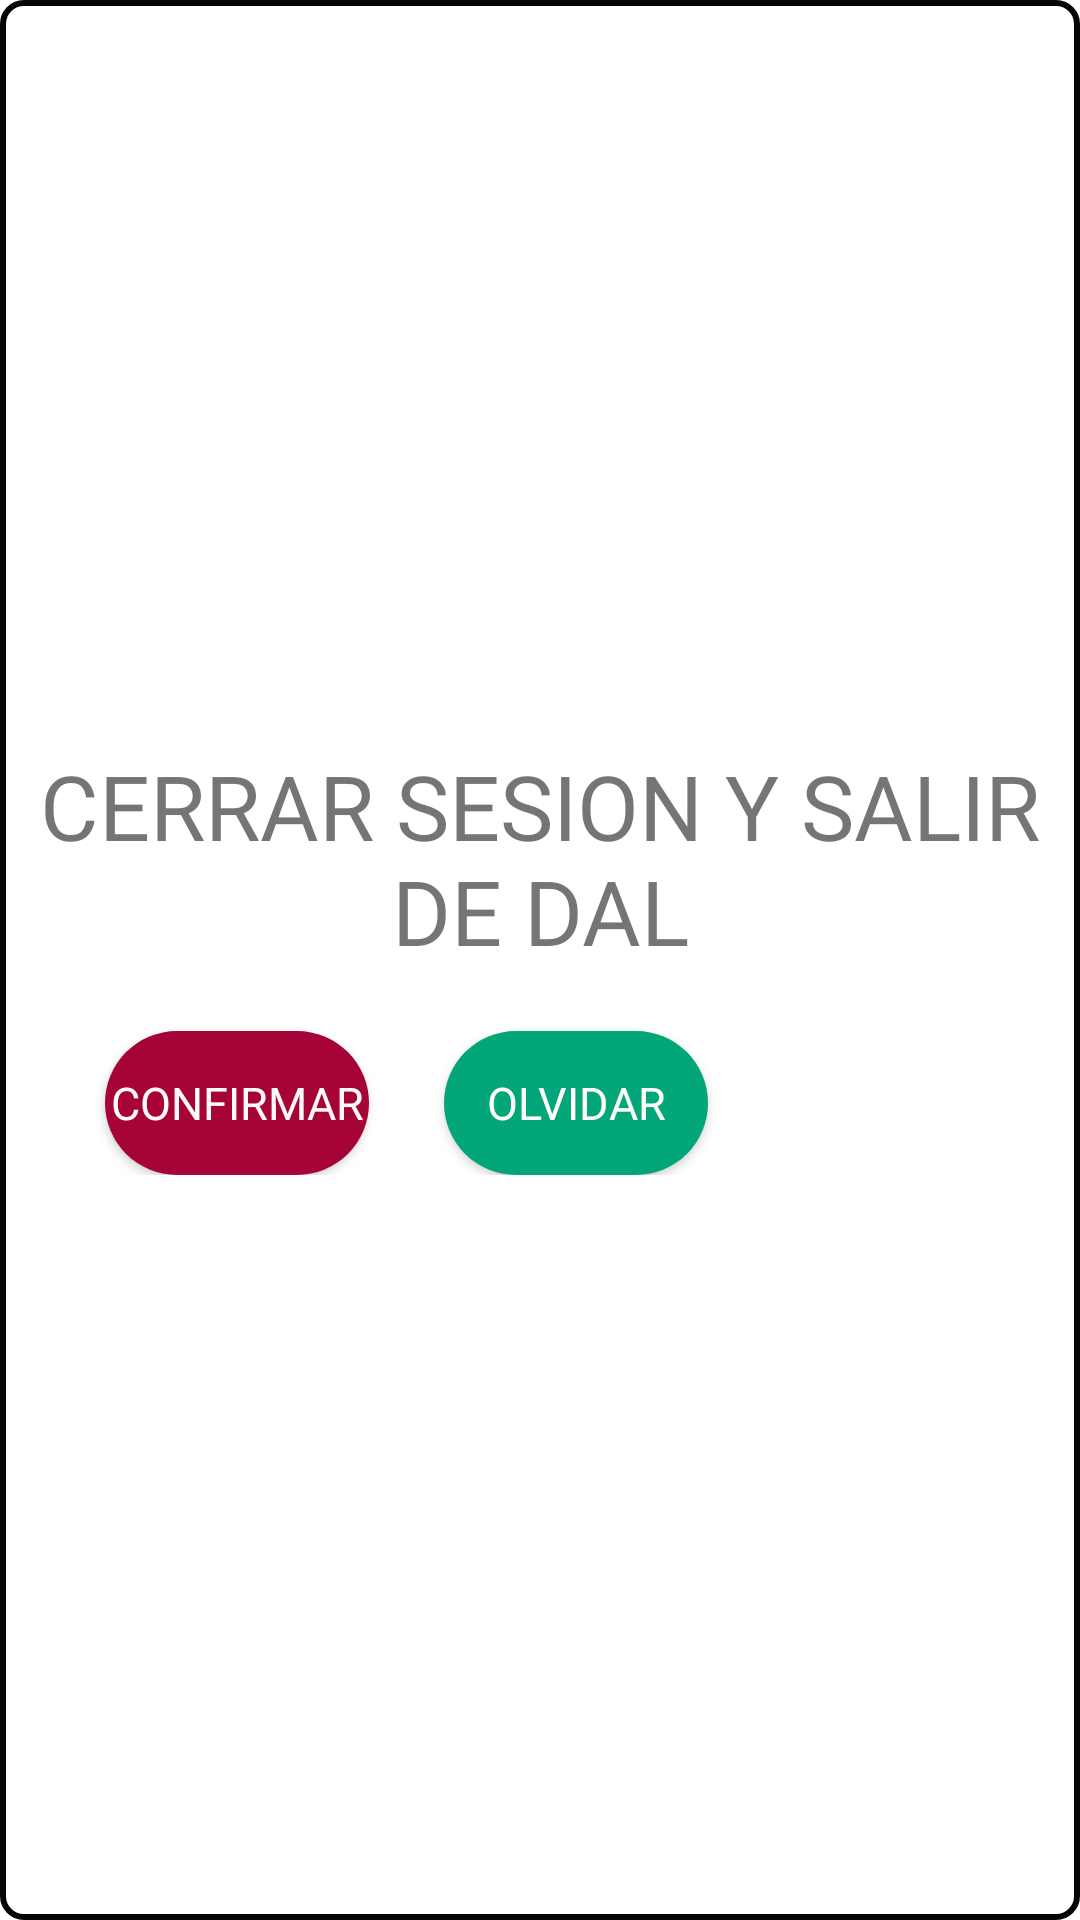

Write the Android layout XML for this screen, with the resource values it uses.
<!-- AndroidManifest.xml: application theme Theme.DAL -->
<!-- res/layout/emergente_salir_inicio.xml -->
<?xml version="1.0" encoding="utf-8"?>
<LinearLayout xmlns:android="http://schemas.android.com/apk/res/android"
    android:orientation="vertical" android:layout_width="match_parent"
    android:layout_height="match_parent"
    android:gravity="center"
    android:background="@drawable/butoontres">

    <LinearLayout
        android:layout_width="match_parent"
        android:layout_height="match_parent"
        android:orientation="vertical"
        android:gravity="center"
        android:padding="10dp">

        <TextView
            android:layout_width="match_parent"
            android:layout_height="wrap_content"
            android:gravity="center"
            android:text="CERRAR SESION Y SALIR DE DAL"
            android:textSize="30dp"
            android:textAlignment="center"
            android:fontFamily="@font/joti_one">

        </TextView>

        <LinearLayout
            android:layout_width="match_parent"
            android:layout_height="wrap_content"
            android:orientation="horizontal"
            >

            <Button
                android:id="@+id/btnConfirmarCerrarSesion"
                android:layout_width="wrap_content"
                android:layout_height="wrap_content"
                android:layout_marginTop="20dp"
                android:background="@drawable/btn_color_cancelar"
                android:fontFamily="@font/joti_one"
                android:text="CONFIRMAR"
                android:layout_marginLeft="25dp"
                android:textAllCaps="false"
                android:textColor="#FFFBF8"
                android:textSize="15dp" />

            <Button
                android:id="@+id/btnCancelarSalirCerrarSesion"
                android:layout_width="wrap_content"
                android:layout_height="wrap_content"
                android:layout_marginTop="20dp"
                android:layout_marginLeft="25dp"
                android:background="@drawable/btn_login_color"
                android:fontFamily="@font/joti_one"
                android:text="OLVIDAR"
                android:textAllCaps="false"
                android:textColor="#FFFBF8"
                android:textSize="15dp" />

        </LinearLayout>


    </LinearLayout>

</LinearLayout>
<!-- resources referenced by this layout -->
<resources>
  <!-- drawable btn_color_cancelar (drawable-xhdpi) -->
  <?xml version="1.0" encoding="utf-8"?>
  <shape xmlns:android="http://schemas.android.com/apk/res/android">
  
      <solid android:color="#A60337"></solid>
  
      <corners android:radius="50dp"></corners>
  
  </shape>
  <!-- drawable btn_login_color (drawable) -->
  <?xml version="1.0" encoding="utf-8"?>
  <shape xmlns:android="http://schemas.android.com/apk/res/android">
  
      <solid android:color="#03A679"></solid>
  
      <corners android:radius="50dp"></corners>
  
  </shape>
  <!-- drawable butoontres (drawable-xhdpi) -->
  <?xml version="1.0" encoding="utf-8"?>
  <shape xmlns:android="http://schemas.android.com/apk/res/android">
      <corners android:radius="7dp"/>
      <stroke
          android:width="2dp"
          android:color="#050505" />
  </shape>
  <style name="Theme.DAL" parent="Theme.MaterialComponents.DayNight.NoActionBar">
          
          <item name="colorPrimary">@color/purple_500</item>
          <item name="colorPrimaryVariant">@color/purple_700</item>
          <item name="colorOnPrimary">@color/white</item>
          
          <item name="colorSecondary">@color/teal_200</item>
          <item name="colorSecondaryVariant">@color/teal_700</item>
          <item name="colorOnSecondary">@color/black</item>
          
          <item name="android:statusBarColor" tools:targetApi="l">?attr/colorPrimaryVariant</item>
          
      </style>
  <color name="purple_500">#FF6200EE</color>
  <color name="purple_700">#FF3700B3</color>
  <color name="white">#FFFFFFFF</color>
  <color name="teal_200">#FF03DAC5</color>
  <color name="teal_700">#FF018786</color>
  <color name="black">#FF000000</color>
</resources>
